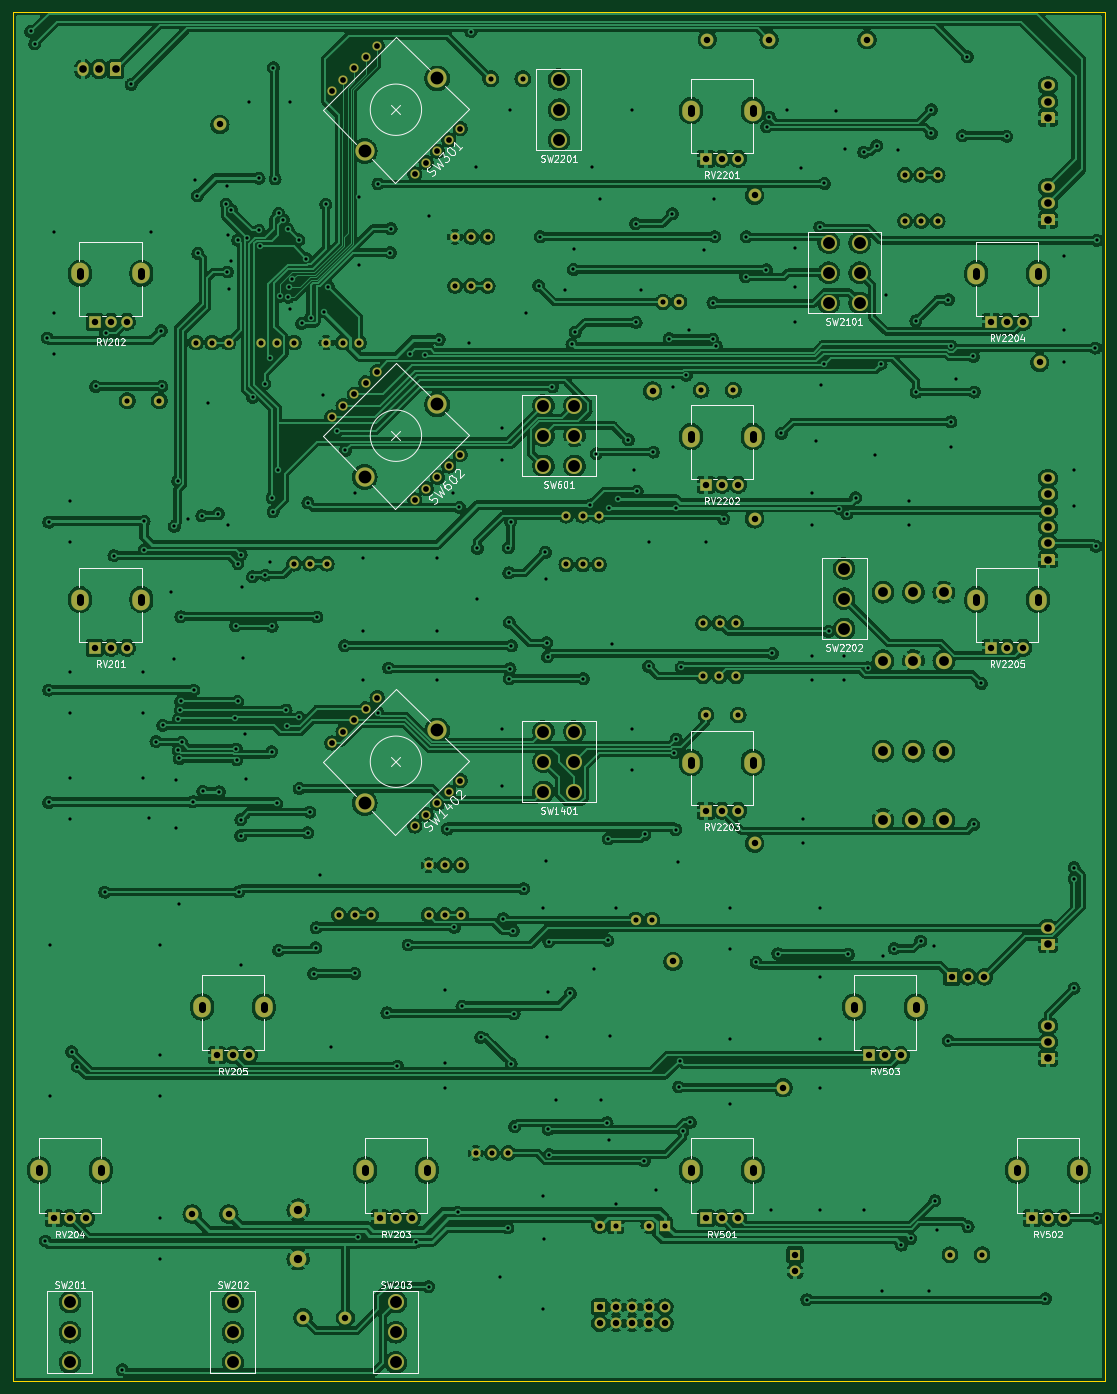
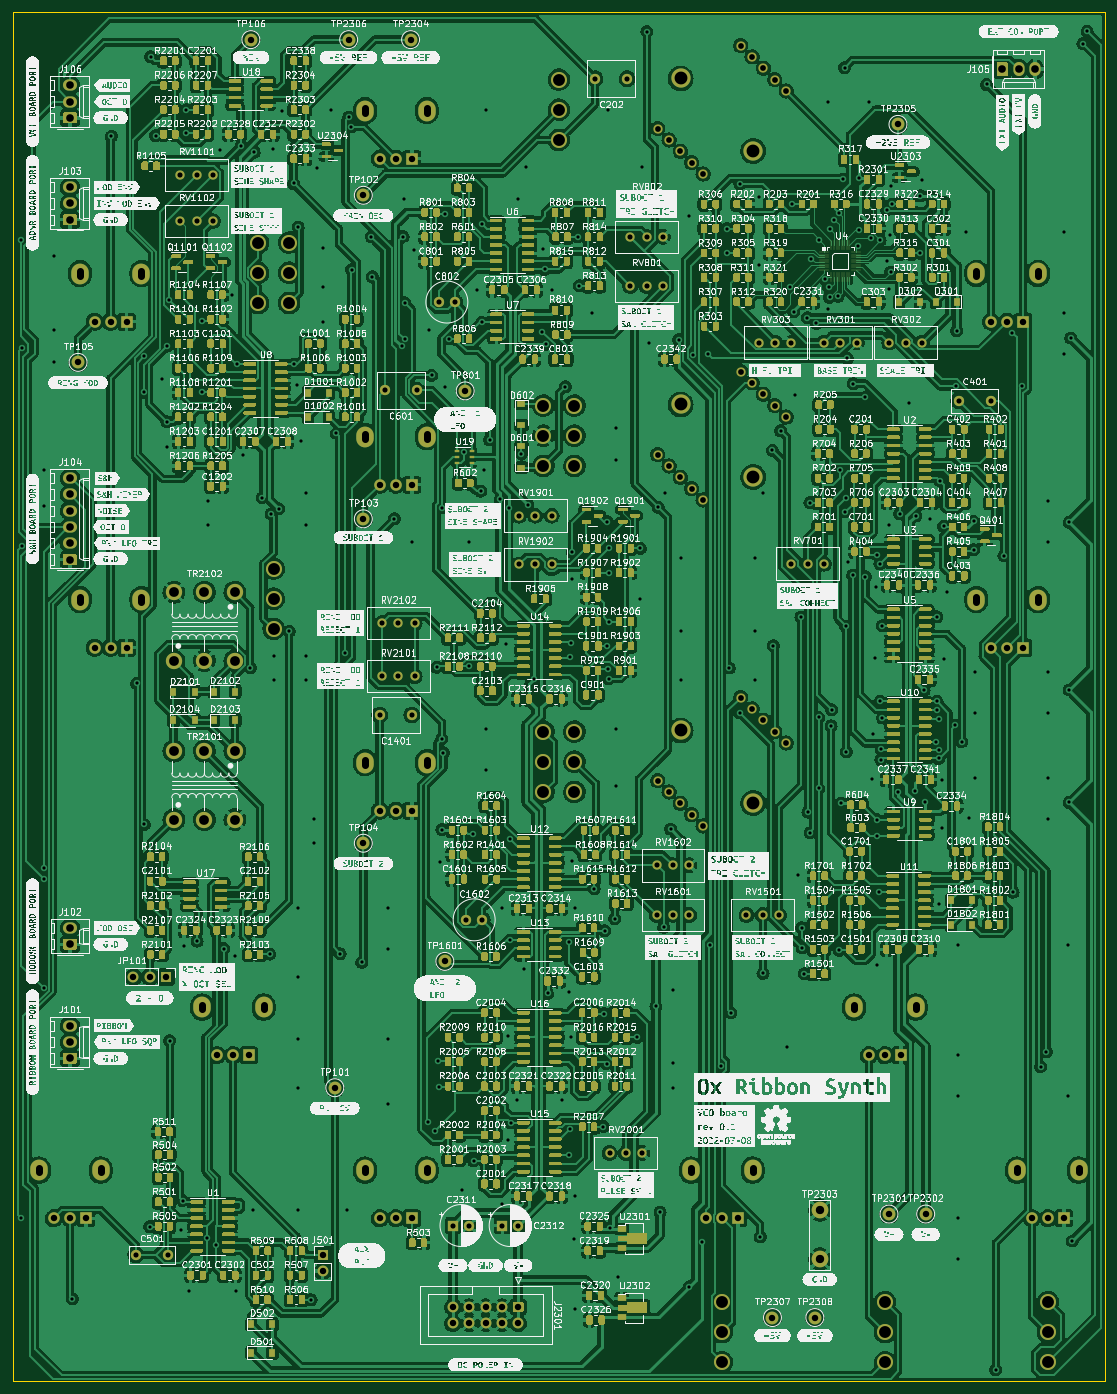
Circuit board: 11 layer files. Board 170.2 x 213.4 mm.
- bottom_copper: main_VCO_board-B_Cu.gbl (2000490 bytes)
- bottom_mask: main_VCO_board-B_Mask.gbs (260185 bytes)
- paste: main_VCO_board-B_Paste.gbp (250260 bytes)
- bottom_silk: main_VCO_board-B_Silkscreen.gbo (1527328 bytes)
- outline: main_VCO_board-Edge_Cuts.gm1 (762 bytes)
- top_copper: main_VCO_board-F_Cu.gtl (1033023 bytes)
- top_mask: main_VCO_board-F_Mask.gts (10402 bytes)
- paste: main_VCO_board-F_Paste.gtp (522 bytes)
- top_silk: main_VCO_board-F_Silkscreen.gto (61620 bytes)
- drill: main_VCO_board-NPTH.drl (302 bytes)
- drill: main_VCO_board-PTH.drl (12772 bytes)

=== bottom_copper: main_VCO_board-B_Cu.gbl (2000490 bytes, source omitted) ===
=== bottom_mask: main_VCO_board-B_Mask.gbs (260185 bytes, source omitted) ===
=== paste: main_VCO_board-B_Paste.gbp (250260 bytes, source omitted) ===
=== bottom_silk: main_VCO_board-B_Silkscreen.gbo (1527328 bytes, source omitted) ===
=== outline: main_VCO_board-Edge_Cuts.gm1 ===
G04 #@! TF.GenerationSoftware,KiCad,Pcbnew,6.0.5+dfsg-1~bpo11+1*
G04 #@! TF.CreationDate,2022-07-16T13:16:07+00:00*
G04 #@! TF.ProjectId,main_VCO_board,6d61696e-5f56-4434-9f5f-626f6172642e,0.1*
G04 #@! TF.SameCoordinates,Original*
G04 #@! TF.FileFunction,Profile,NP*
%FSLAX46Y46*%
G04 Gerber Fmt 4.6, Leading zero omitted, Abs format (unit mm)*
G04 Created by KiCad (PCBNEW 6.0.5+dfsg-1~bpo11+1) date 2022-07-16 13:16:07*
%MOMM*%
%LPD*%
G01*
G04 APERTURE LIST*
G04 #@! TA.AperFunction,Profile*
%ADD10C,0.100000*%
G04 #@! TD*
G04 APERTURE END LIST*
D10*
X122428000Y-246634000D02*
X122428000Y-33274000D01*
X292608000Y-33274000D02*
X292608000Y-246634000D01*
X122428000Y-33274000D02*
X292608000Y-33274000D01*
X292608000Y-246634000D02*
X122428000Y-246634000D01*
M02*

=== top_copper: main_VCO_board-F_Cu.gtl (1033023 bytes, source omitted) ===
=== top_mask: main_VCO_board-F_Mask.gts (10402 bytes, source omitted) ===
=== paste: main_VCO_board-F_Paste.gtp ===
G04 #@! TF.GenerationSoftware,KiCad,Pcbnew,6.0.5+dfsg-1~bpo11+1*
G04 #@! TF.CreationDate,2022-07-16T13:16:07+00:00*
G04 #@! TF.ProjectId,main_VCO_board,6d61696e-5f56-4434-9f5f-626f6172642e,0.1*
G04 #@! TF.SameCoordinates,Original*
G04 #@! TF.FileFunction,Paste,Top*
G04 #@! TF.FilePolarity,Positive*
%FSLAX46Y46*%
G04 Gerber Fmt 4.6, Leading zero omitted, Abs format (unit mm)*
G04 Created by KiCad (PCBNEW 6.0.5+dfsg-1~bpo11+1) date 2022-07-16 13:16:07*
%MOMM*%
%LPD*%
G01*
G04 APERTURE LIST*
G04 APERTURE END LIST*
M02*

=== top_silk: main_VCO_board-F_Silkscreen.gto (61620 bytes, source omitted) ===
=== drill: main_VCO_board-NPTH.drl ===
M48
; DRILL file {KiCad 6.0.5+dfsg-1~bpo11+1} date Sat Jul 16 13:16:07 2022
; FORMAT={-:-/ absolute / metric / decimal}
; #@! TF.CreationDate,2022-07-16T13:16:07+00:00
; #@! TF.GenerationSoftware,Kicad,Pcbnew,6.0.5+dfsg-1~bpo11+1
; #@! TF.FileFunction,NonPlated,1,2,NPTH
FMAT,2
METRIC
%
G90
G05
T0
M30

=== drill: main_VCO_board-PTH.drl (12772 bytes, source omitted) ===
